Labelled photos from "dataset_uk_species", an image-classification folder in cameaci/Camera_Trap. The possible labels are: badger, otter.

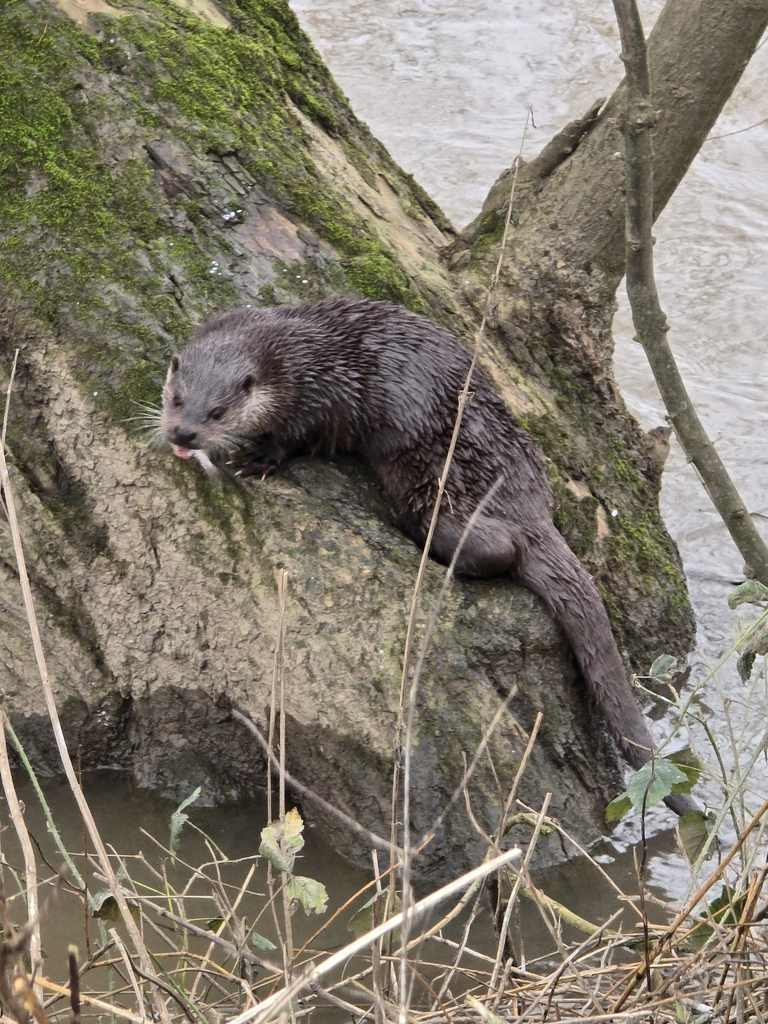
Label: otter

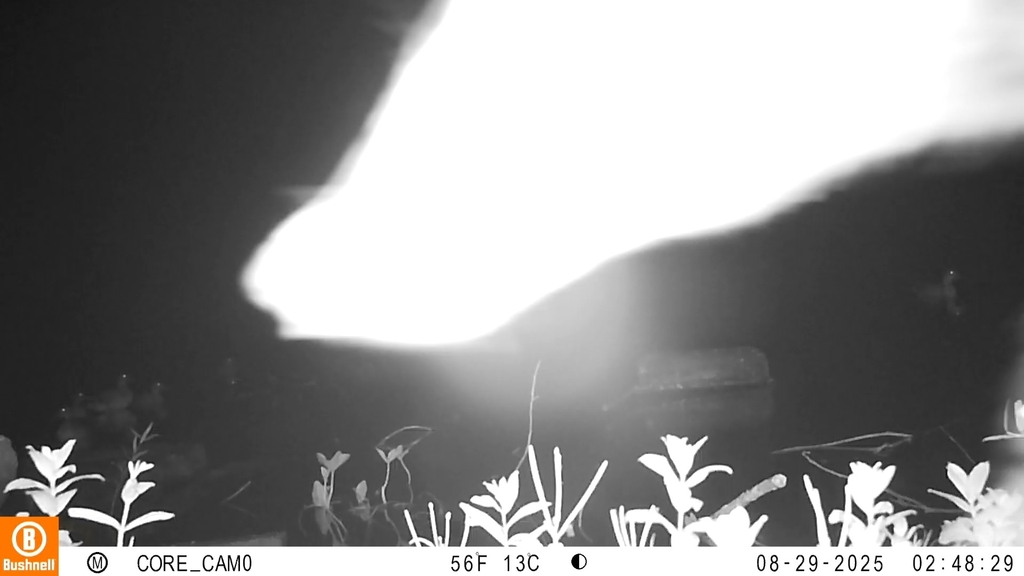
Label: badger

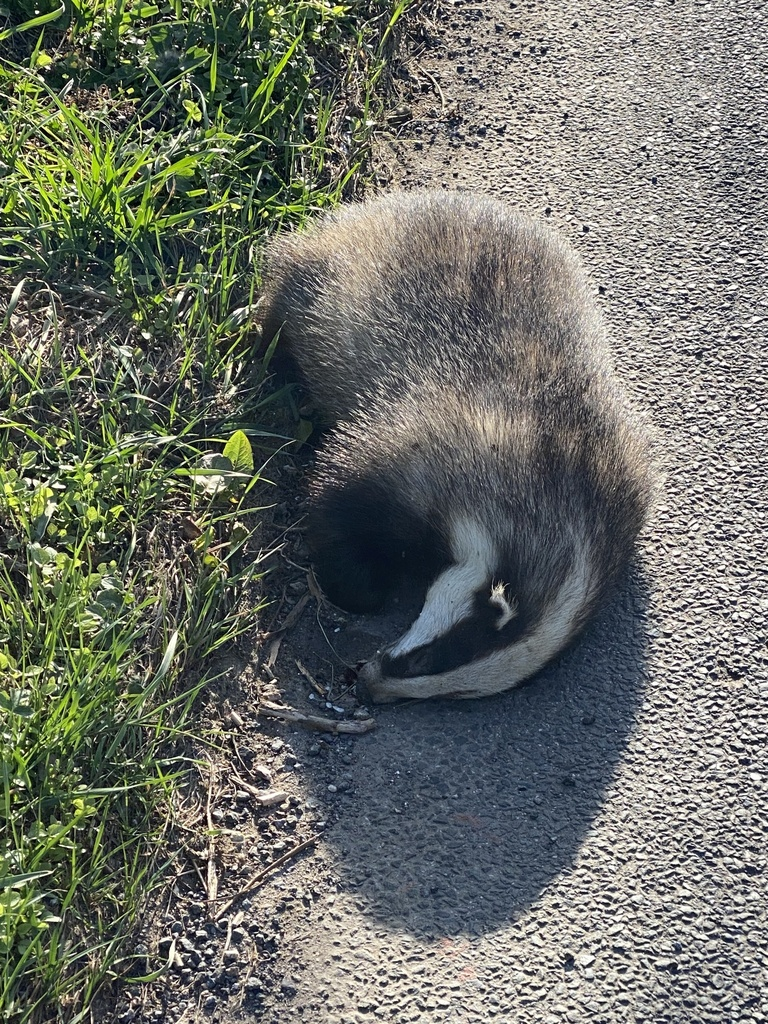
Label: badger

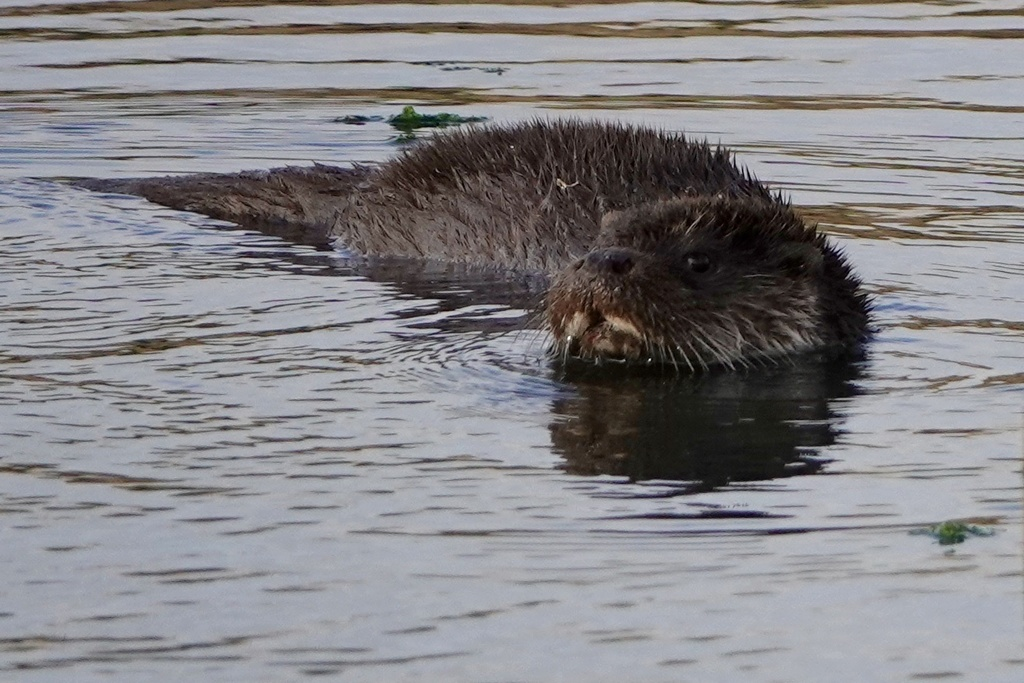
Label: otter

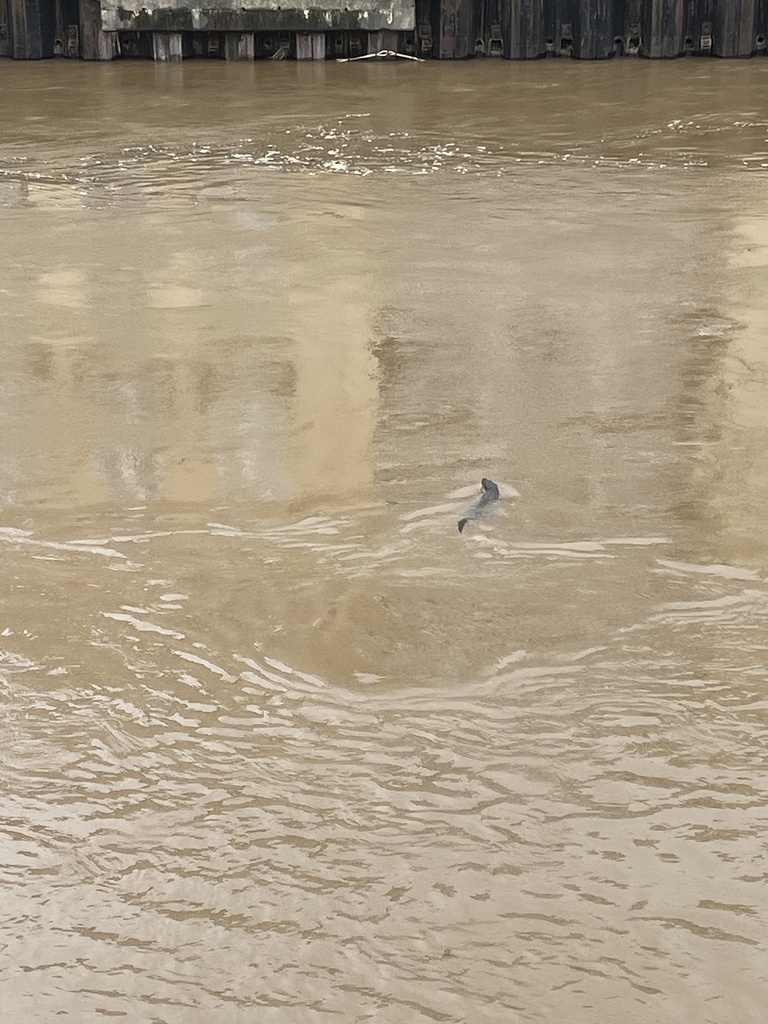
Label: otter

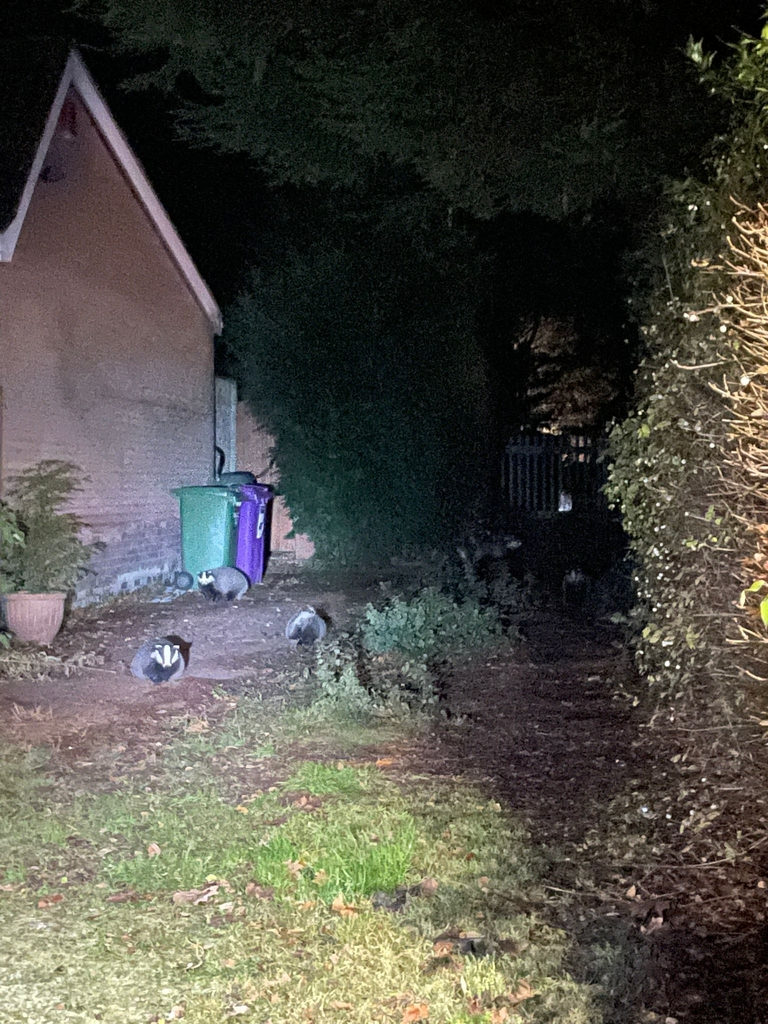
Label: badger
